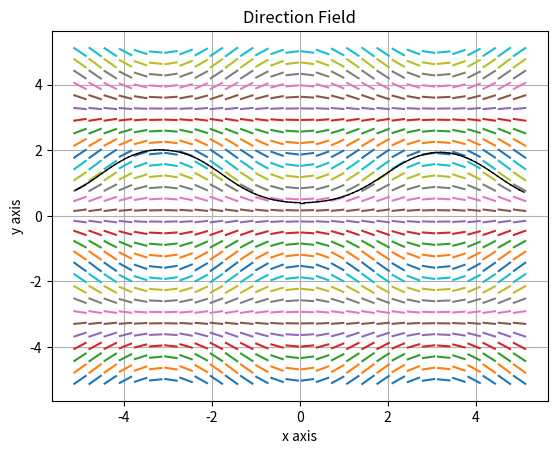

Generate this figure with matplotlib:
import numpy as np
from math import *
from matplotlib import pyplot as plt

# Differential equation
# diff = y'= diff(x,y)
def diff(x,y):
    return sin(x)*sin(y)
print("definition diff function process")

#input
x_min, x_max, x_num = -5, 5, 30
y_min, y_max, y_num = -5, 5, 30
x_init, y_init = -3,2
gridSetting = True
print("input process")

# x,y range
x = np.linspace(x_min, x_max, x_num)
y = np.linspace(y_min, y_max, y_num)

x_dis = (x_max-x_min)/(x_num+1)
y_dis = (y_max-y_min)/(y_num+1)
print("x domain process")

# drawing direction field
for j in x:
    for k in y:
        slope = diff(j,k)
        if abs(slope) <= y_dis/x_dis :
            domain = np.linspace(j-x_dis/2.5,j+x_dis/2.5,2)
        else :
            domain = np.linspace(j-y_dis/slope/2.5,j+y_dis/slope/2.5,2)
        def fun(x1,y1):
            z = slope*(domain-x1)+y1
            return z
        plt.plot(domain,fun(j,k),solid_capstyle='projecting',solid_joinstyle='bevel')
print("drawing direction field process")

# Error
class outOfRange(Exception) :
    def __init__(self, msg) :
        self.msg = msg
    def __str__(self) :
        return self.msg
print("Error setting process")

# drawing graph by newton method
if not x_min <= x_init <= x_max or not y_min <= y_init <= y_max :
    raise outOfRange('초기값이 범위를 벗어났습니다')
print("Error check process")


# x right
x = x_init
y = y_init
while x_min <= x <= x_max and y_min <= y <= y_max:
    xNext = x+0.1
    yNext = y+diff(x,y)*0.1
    plt.plot([x,xNext], [y,yNext], 'k', linewidth=1)
    x, y = xNext, yNext
print("right drawing graph process")

# x left
x = x_init
y = y_init
while x_min <= x <= x_max and y_min <= y <= y_max:
    xNext = x-0.1
    yNext = y-diff(x,y)*0.1
    plt.plot([x,xNext], [y,yNext], 'k', linewidth=1)
    x, y = xNext, yNext
print("left drawing graph process")

plt.title("Direction Field")
plt.xlabel('x axis')
plt.ylabel('y axis')
plt.grid(gridSetting)
plt.show()
    
print("End of the program")